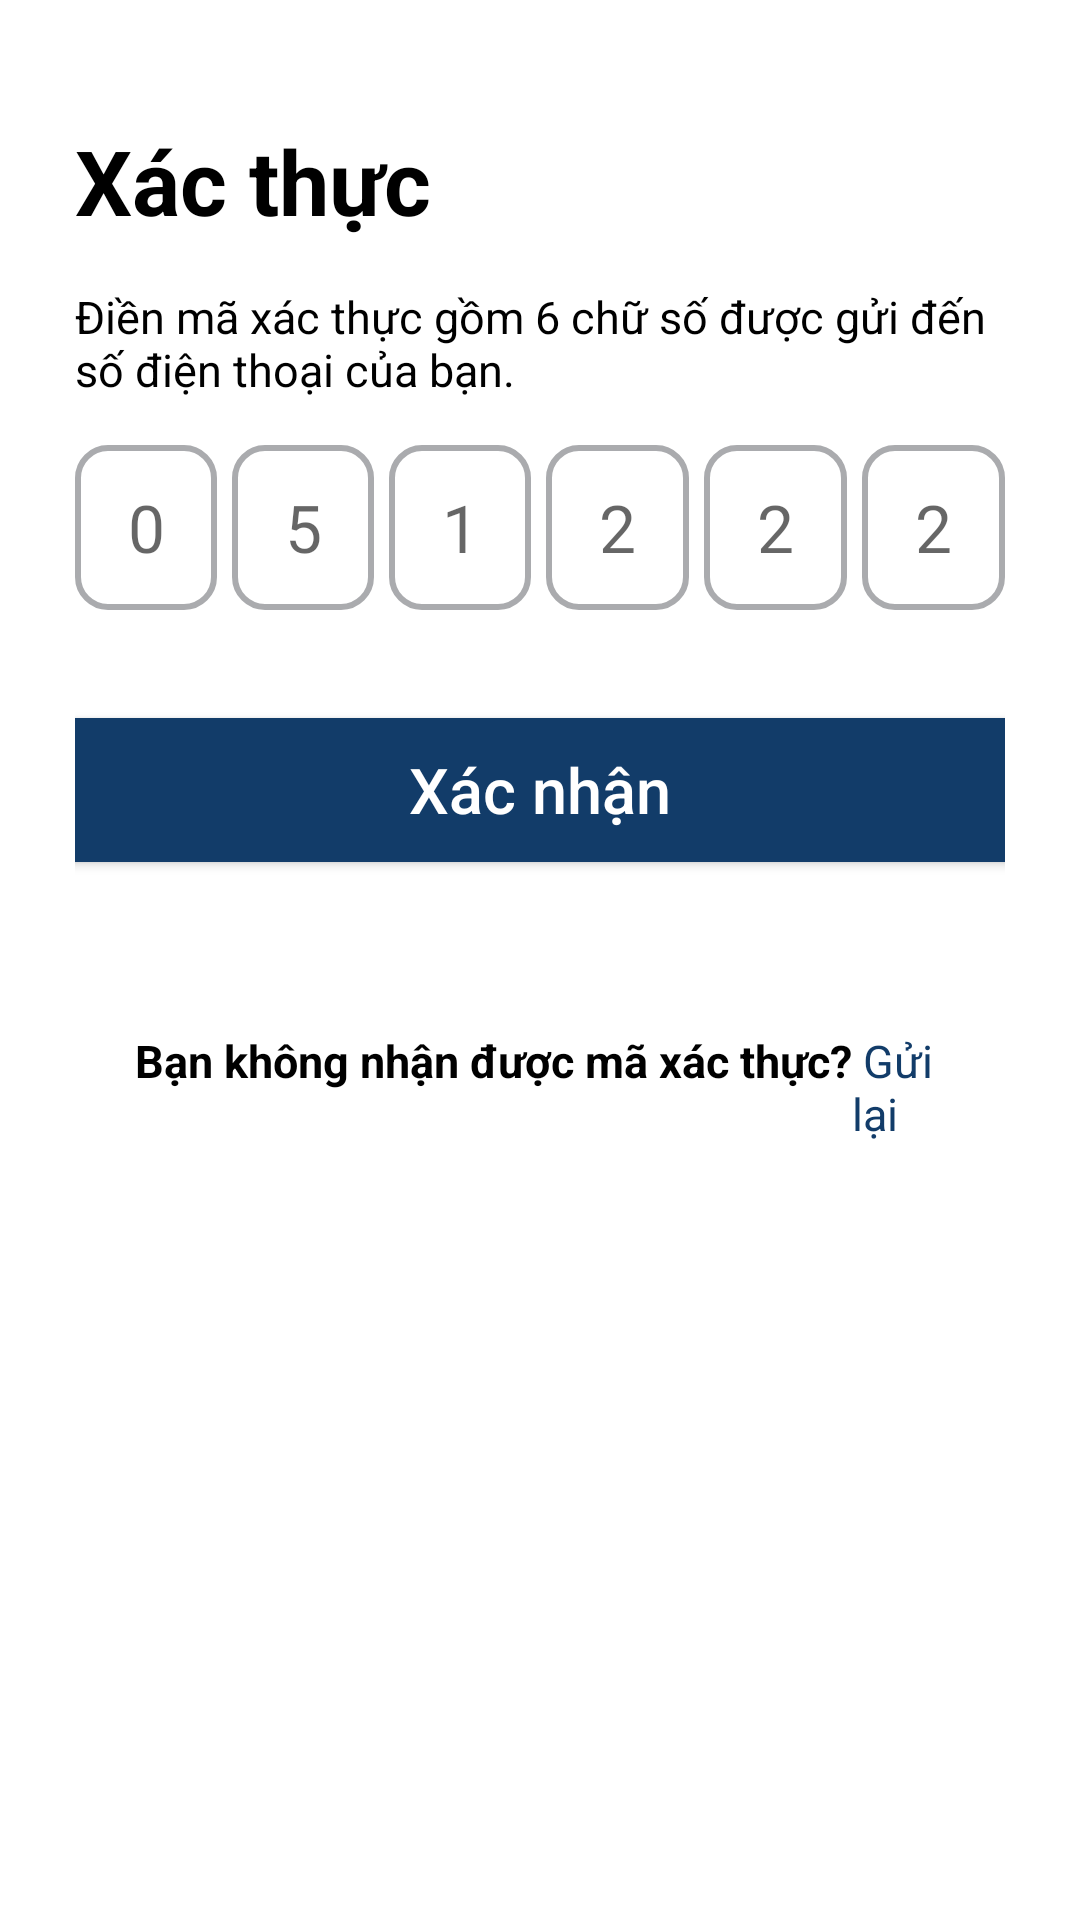

This screen was rendered from an Android layout file. Write that file and the resources it references.
<!-- AndroidManifest.xml: application theme Theme.MyEcoPet -->
<!-- res/layout/activity_confirm_register.xml -->
<?xml version="1.0" encoding="utf-8"?>
<LinearLayout xmlns:android="http://schemas.android.com/apk/res/android"
    android:layout_width="match_parent"
    android:layout_height="match_parent"
    android:orientation="vertical"
    android:background="@color/white"
    android:padding="25dp">

    <TextView
        android:layout_width="wrap_content"
        android:layout_height="wrap_content"
        android:text="Xác thực"
        android:textSize="30sp"
        android:paddingTop="15dp"
        android:textColor="@color/black"
        android:textStyle="bold"/>
    <TextView
        android:layout_width="wrap_content"
        android:layout_height="wrap_content"
        android:text="Điền mã xác thực gồm 6 chữ số được gửi đến số điện thoại của bạn."
        android:paddingTop="15dp"
        android:paddingBottom="15dp"
        android:textColor="@color/black"
        android:textSize="15sp" />

    <LinearLayout
        android:layout_width="match_parent"
        android:layout_height="wrap_content"
        android:orientation="horizontal">
        <EditText
            android:layout_width="0dp"
            android:layout_height="55dp"
            android:layout_weight="1"
            android:hint="0"
            android:textSize="22sp"
            android:textColor="@color/black"
            android:background="@drawable/input_border"
            android:gravity="center"
            />
        <EditText
            android:layout_width="0dp"
            android:layout_height="55dp"
            android:layout_weight="1"
            android:hint="5"
            android:layout_marginStart="5dp"
            android:textSize="22sp"
            android:textColor="@color/black"
            android:background="@drawable/input_border"
            android:gravity="center"/>
        <EditText
            android:layout_width="0dp"
            android:layout_height="55dp"
            android:layout_weight="1"
            android:hint="1"
            android:layout_marginStart="5dp"
            android:textSize="22sp"
            android:textColor="@color/black"
            android:background="@drawable/input_border"
            android:gravity="center"/>
        <EditText
            android:layout_width="0dp"
            android:layout_height="55dp"
            android:layout_weight="1"
            android:hint="2"
            android:layout_marginStart="5dp"
            android:textSize="22sp"
            android:textColor="@color/black"
            android:background="@drawable/input_border"
            android:gravity="center"/>
        <EditText
            android:layout_width="0dp"
            android:layout_height="55dp"
            android:layout_weight="1"
            android:hint="2"
            android:layout_marginStart="5dp"
            android:textSize="22sp"
            android:textColor="@color/black"
            android:background="@drawable/input_border"
            android:gravity="center"/>
        <EditText
            android:layout_width="0dp"
            android:layout_height="55dp"
            android:layout_weight="1"
            android:hint="2"
            android:layout_marginStart="5dp"
            android:textSize="22sp"
            android:textColor="@color/black"
            android:background="@drawable/input_border"
            android:gravity="center"/>
    </LinearLayout>

    <Button
        android:id="@+id/btn_ConfirmPhone"
        android:layout_width="370dp"
        android:layout_height="60dp"
        android:text="Xác nhận"
        android:textColor="@color/white"
        android:textAllCaps="false"
        android:textSize="21sp"
        android:layout_gravity="center"
        android:backgroundTint="#123C69"
        android:layout_marginTop="30dp"
        />

    <LinearLayout
        android:layout_width="wrap_content"
        android:layout_height="wrap_content"
        android:orientation="horizontal"
        android:layout_gravity="center"
        android:layout_marginTop="30dp"
        android:padding="20dp">

        <TextView
            android:layout_width="wrap_content"
            android:layout_height="wrap_content"
            android:text="Bạn không nhận được mã xác thực?"
            android:textSize="15sp"
            android:textColor="@color/black"
            android:textStyle="bold"/>
        <TextView
            android:layout_width="wrap_content"
            android:layout_height="wrap_content"
            android:text=" Gửi lại"
            android:textSize="15sp"
            android:textColor="@color/primary_color"/>

    </LinearLayout>

</LinearLayout>
<!-- resources referenced by this layout -->
<resources>
  <color name="black">#FF000000</color>
  <color name="primary_color">#123C69</color>
  <color name="white">#FFFFFFFF</color>
  <!-- drawable input_border (drawable-v24) -->
  <?xml version="1.0" encoding="utf-8"?>
  <shape xmlns:android="http://schemas.android.com/apk/res/android">
      <stroke android:color="#FFAAABAE"
          android:width="2dp" />
      <corners android:radius="10dp"/>
  </shape>
  <style name="Theme.MyEcoPet" parent="Theme.MaterialComponents.DayNight.DarkActionBar">
          
          <item name="colorPrimary">@color/purple_500</item>
          <item name="colorPrimaryVariant">@color/purple_700</item>
          <item name="colorOnPrimary">@color/white</item>
          
          <item name="colorSecondary">@color/teal_200</item>
          <item name="colorSecondaryVariant">@color/teal_700</item>
          <item name="colorOnSecondary">@color/black</item>
          
          <item name="android:statusBarColor">?attr/colorPrimaryVariant</item>
          
      </style>
  <color name="purple_500">#FF6200EE</color>
  <color name="purple_700">#FF3700B3</color>
  <color name="teal_200">#FF03DAC5</color>
  <color name="teal_700">#FF018786</color>
</resources>
